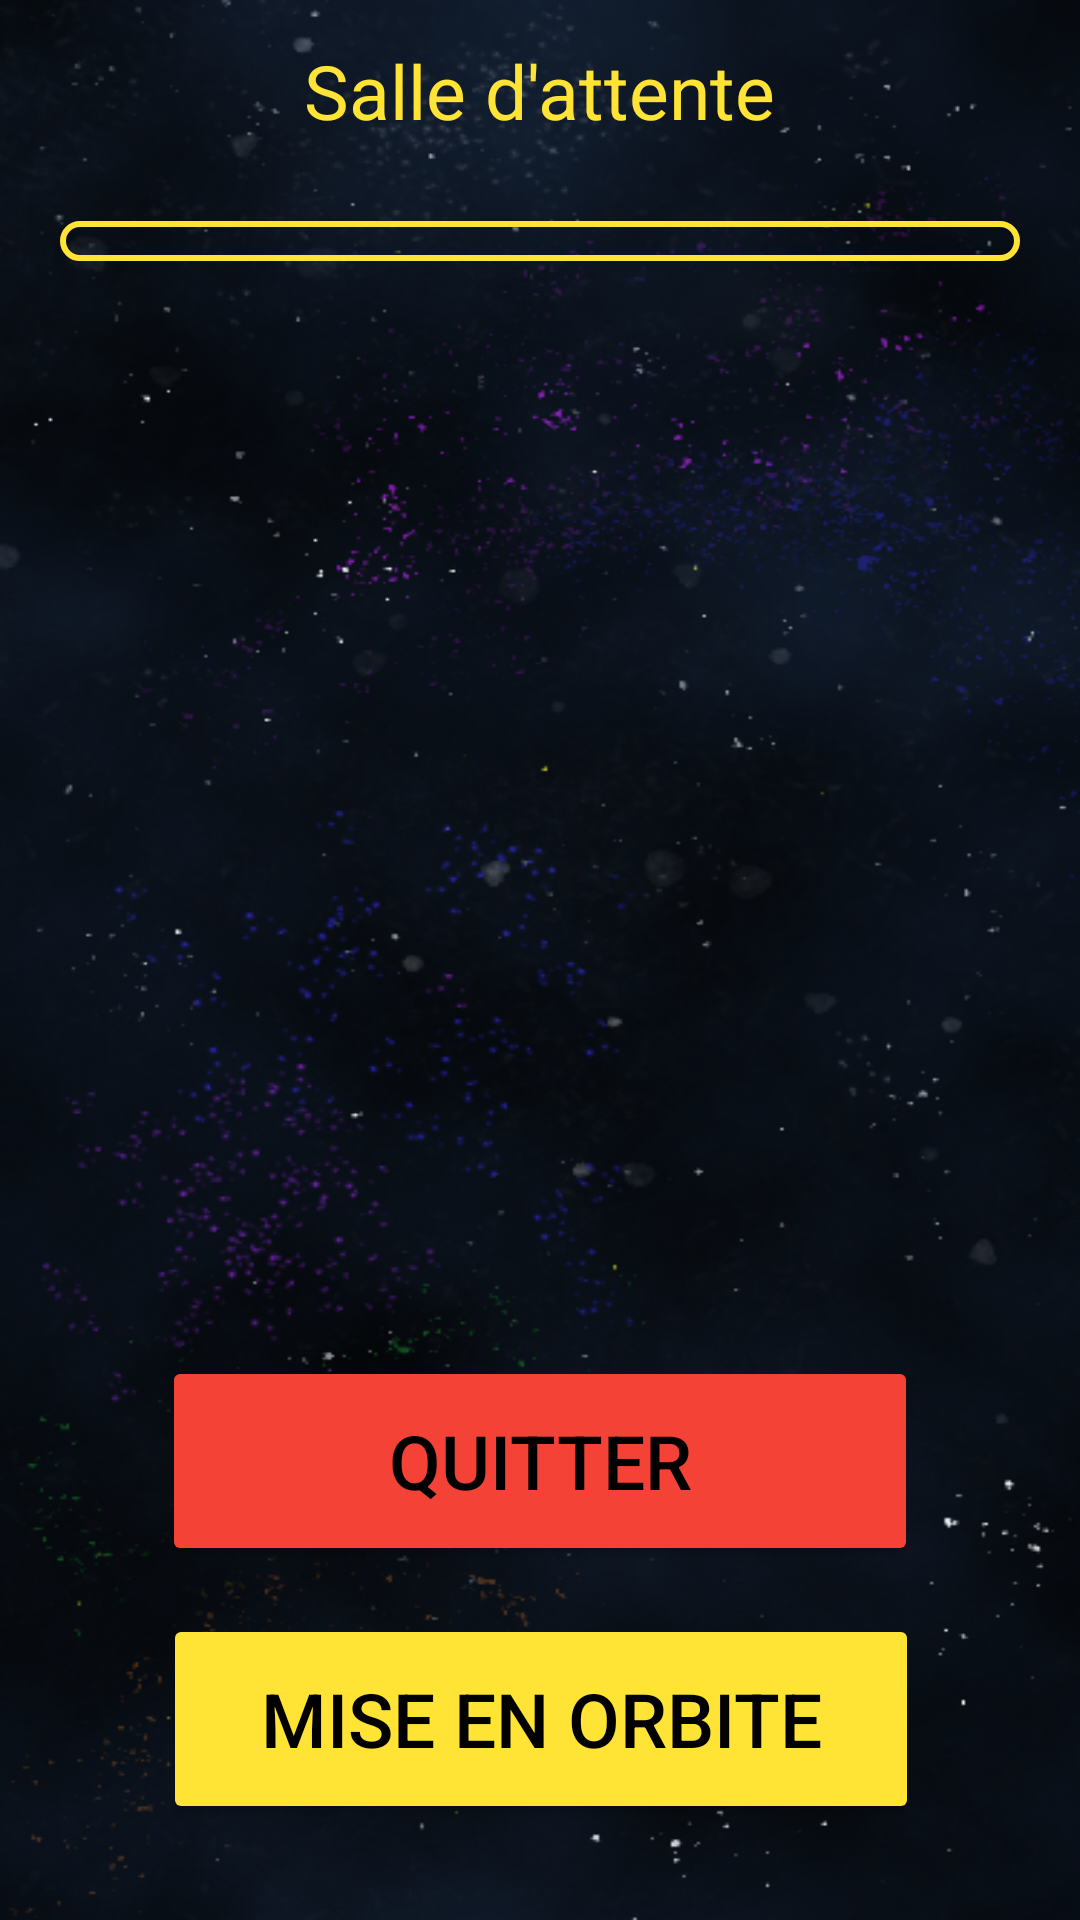

Reconstruct the res/layout file that produces this screen, plus the resources it refers to.
<!-- AndroidManifest.xml: application theme Theme.SpaceDim -->
<!-- res/layout/fragment_waiting_room.xml -->
<?xml version="1.0" encoding="utf-8"?>
<layout xmlns:android="http://schemas.android.com/apk/res/android"
    xmlns:tools="http://schemas.android.com/tools"
    xmlns:app="http://schemas.android.com/apk/res-auto">

    <data>

    </data>

    <FrameLayout
        android:layout_width="match_parent"
        android:layout_height="match_parent"
        tools:context=".waitingRoom.WaitingRoomFragment">

        <androidx.constraintlayout.widget.ConstraintLayout
            android:layout_width="match_parent"
            android:layout_height="match_parent"
            tools:context=".waitingRoom.WaitingRoomFragment"
            android:background="@drawable/fondgalaxy">

            <TextView
                android:id="@+id/WaitPlayer"
                android:layout_width="wrap_content"
                android:layout_height="wrap_content"
                android:textSize="75px"
                android:layout_marginBottom="20px"
                android:layout_marginTop="40px"
                android:text="Salle d'attente"
                android:textColor="#FFE436"
                app:layout_constraintBottom_toTopOf="@id/waitingScroll"
                app:layout_constraintEnd_toEndOf="parent"
                app:layout_constraintStart_toStartOf="parent"
                app:layout_constraintTop_toTopOf="parent" />


            <ScrollView
                android:id="@+id/waitingScroll"
                android:layout_width="match_parent"
                android:layout_height="0px"
                app:layout_constraintBottom_toTopOf="@id/buttonStartGame"
                app:layout_constraintEnd_toEndOf="parent"
                app:layout_constraintHorizontal_bias="0.0"
                app:layout_constraintStart_toStartOf="parent"
                app:layout_constraintTop_toBottomOf="@id/WaitPlayer">

                <LinearLayout
                    android:id="@+id/LayoutWaitroom"
                    android:layout_width="match_parent"
                    android:layout_height="match_parent"
                    android:layout_margin="60px"
                    android:background="@drawable/background_border"
                    android:orientation="vertical"
                    android:padding="20px">

                </LinearLayout>

            </ScrollView>

            <Button
                android:id="@+id/leaveWaitingRoom"
                android:layout_width="252dp"
                android:layout_height="70dp"
                android:layout_marginBottom="16dp"
                android:backgroundTint="#F44336"
                android:text="QUITTER"
                android:textColor="#000"
                android:textSize="25dip"
                app:cornerRadius="10dp"
                app:layout_constraintBottom_toTopOf="@+id/buttonStartGame"
                app:layout_constraintEnd_toEndOf="parent"
                app:layout_constraintStart_toStartOf="parent" />

            <Button
                android:id="@+id/buttonStartGame"
                android:layout_width="252dp"
                android:layout_height="70dp"
                android:layout_marginBottom="32dp"
                android:backgroundTint="#FFE436"
                android:text="Mise en orbite"
                android:textColor="#000"
                android:textSize="25dip"
                app:cornerRadius="10dp"
                app:layout_constraintBottom_toBottomOf="parent"
                app:layout_constraintEnd_toEndOf="parent"
                app:layout_constraintHorizontal_bias="0.503"
                app:layout_constraintStart_toStartOf="parent" />


        </androidx.constraintlayout.widget.ConstraintLayout>

    </FrameLayout>
</layout>
<!-- resources referenced by this layout -->
<resources>
  <!-- drawable background_border (drawable) -->
  <?xml version="1.0" encoding="utf-8"?>
  <shape xmlns:android="http://schemas.android.com/apk/res/android"
      android:shape="rectangle">
      <solid android:color="#00000000" />
      <stroke android:width="2dip" android:color="#FFE436" />
      <corners android:radius="10dp"/>
  </shape>
  <!-- drawable fondgalaxy: png bitmap (drawable, 312109 bytes) -->
  <style name="Theme.SpaceDim" parent="Theme.MaterialComponents.DayNight.DarkActionBar">
          
          <item name="colorPrimary">@color/purple_500</item>
          <item name="colorPrimaryVariant">@color/purple_700</item>
          <item name="colorOnPrimary">@color/white</item>
          
          <item name="colorSecondary">@color/teal_200</item>
          <item name="colorSecondaryVariant">@color/teal_700</item>
          <item name="colorOnSecondary">@color/black</item>
          
          <item name="android:statusBarColor" tools:targetApi="l">?attr/colorPrimaryVariant</item>
          
      </style>
  <color name="purple_500">#FF6200EE</color>
  <color name="purple_700">#FF3700B3</color>
  <color name="white">#FFFFFFFF</color>
  <color name="teal_200">#FF03DAC5</color>
  <color name="teal_700">#FF018786</color>
  <color name="black">#FF000000</color>
</resources>
